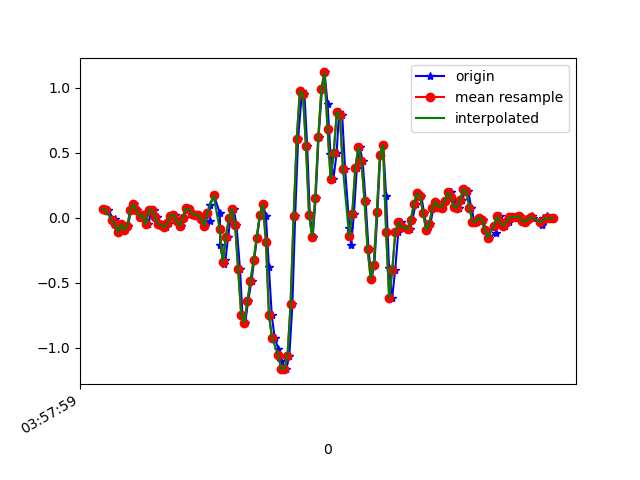

The file beside this chart, header and first rows:
1618545479231, 1241155409185962, 0.06788677, 0.07399245, -0.030446252
1618545479256, 1241155428239402, 0.05811, -0.2608, 0.02209
1618545479296, 1241155447292842, -0.0213, 0.005576, -0.04633
1618545479300, 1241155466346282, -0.01397, -0.2828, 0.008649
1618545479315, 1241155485399722, -0.08361, 0.08743, -0.0671
1618545479329, 1241155504329498, -0.1142, 0.03612, -0.001125
1618545479347, 1241155523371402, -0.0494, 0.07033, -0.04144
1618545479366, 1241155542413290, -0.0946, 0.03245, 0.009871
1618545479385, 1241155561455178, -0.06773, -0.1044, -0.006012
1618545479404, 1241155580497066, 0.05811, 0.1412, -0.009677
1618545479423, 1241155599491178, 0.1058, -0.1667, 0.04408
1618545479442, 1241155618529770, 0.05689, 0.00191, -0.01334
1618545479461, 1241155637568394, 0.001913, 0.05567, 0.04652
1618545479480, 1241155656607018, -0.004195, -0.0323, -0.008455
1618545479499, 1241155675645642, 0.04345, 0.2267, 0.009871
1618545479518, 1241155694684266, -0.05184, -0.07872, 0.01842
1618545479537, 1241155713698730, 0.05811, 0.1192, -0.02189
1618545479556, 1241155732736106, 0.05933, -0.1826, 0.03675
1618545479575, 1241155751773482, 0.005579, -0.06406, 0.03186
1618545479597, 1241155770810858, -0.0494, -0.1117, 0.004984
1618545479614, 1241155789848202, -0.06039, -0.09949, -0.01701
1618545479632, 1241155808808266, -0.07261, -0.05673, -0.02922
1618545479651, 1241155827842250, -0.04085, -0.03474, -0.03289
1618545479677, 1241155846876234, 0.01535, -0.009085, -0.04755
1618545479689, 1241155865910282, 0.0239, 0.01291, -0.05732
1618545479708, 1241155884944266, -0.02863, 0.02024, -0.06832
1618545479727, 1241155903969866, -0.06284, 0.02268, -0.0671
1618545479747, 1241155923003530, -0.001752, 0.04101, -0.0561
1618545479769, 1241155942037194, 0.07155, 0.06788, -0.05122
1618545479784, 1241155961070922, 0.06789, 0.09721, -0.06099
1618545479803, 1241155980104586, 0.03123, 0.1119, -0.08665
1618545479823, 1241155999138250, 0.02024, 0.09354, -0.1196
1618545479841, 1241156018160778, 0.0239, 0.07766, -0.127
1618545479871, 1241156037194122, -0.01153, 0.07766, -0.105
1618545479882, 1241156056227402, -0.06162, 0.09476, -0.06588
1618545479915, 1241156075260746, -0.02496, 0.1204, -0.01701
1618545479919, 1241156094294090, 0.09965, 0.1449, 0.01109
1618545479942, 1241156113315274, 0.173, 0.1522, 0.0282
1618545479981, 1241156132348298, 0.0349, 0.1375, 0.05019
1618545479984, 1241156151381258, -0.2143, 0.1082, 0.1137
1618545480005, 1241156170414218, -0.3561, 0.1253, 0.2188
1618545480017, 1241156189447178, -0.3292, 0.1962, 0.363
1618545480035, 1241156208449482, -0.1496, 0.256, 0.5071
1618545480051, 1241156227482314, -5.3010974E-4, 0.2133, 0.6757
1618545480070, 1241156246515146, 0.06911, 0.1106, 0.8773
1618545480089, 1241156265547978, -0.05429, -0.03352, 1.113
1618545480112, 1241156284580746, -0.3964, -0.1923, 1.383
1618545480128, 1241156303613578, -0.7507, -0.3609, 1.637
1618545480146, 1241156322647306, -0.8081, -0.4929, 1.89
1618545480165, 1241156341680138, -0.6395, -0.5589, 2.106
1618545480187, 1241156360837303, -0.4868, -0.5662, 2.281
1618545480204, 1241156379870135, -0.328, -0.5845, 2.441
1618545480222, 1241156398902967, -0.1557, -0.6371, 2.58
1618545480242, 1241156417940919, 0.01902, -0.6981, 2.693
1618545480262, 1241156436973879, 0.1045, -0.6945, 2.732
1618545480280, 1241156456006839, 0.009244, -0.7055, 2.682
1618545480299, 1241156475039799, -0.378, -0.8142, 2.55
1618545480318, 1241156494072759, -0.7507, -0.9779, 2.353
1618545480337, 1241156513104823, -0.929, -1.079, 2.086
1618545480361, 1241156532137783, -1.007, -1.056, 1.785
1618545480375, 1241156551170743, -1.104, -0.9681, 1.48
... 93 more rows
